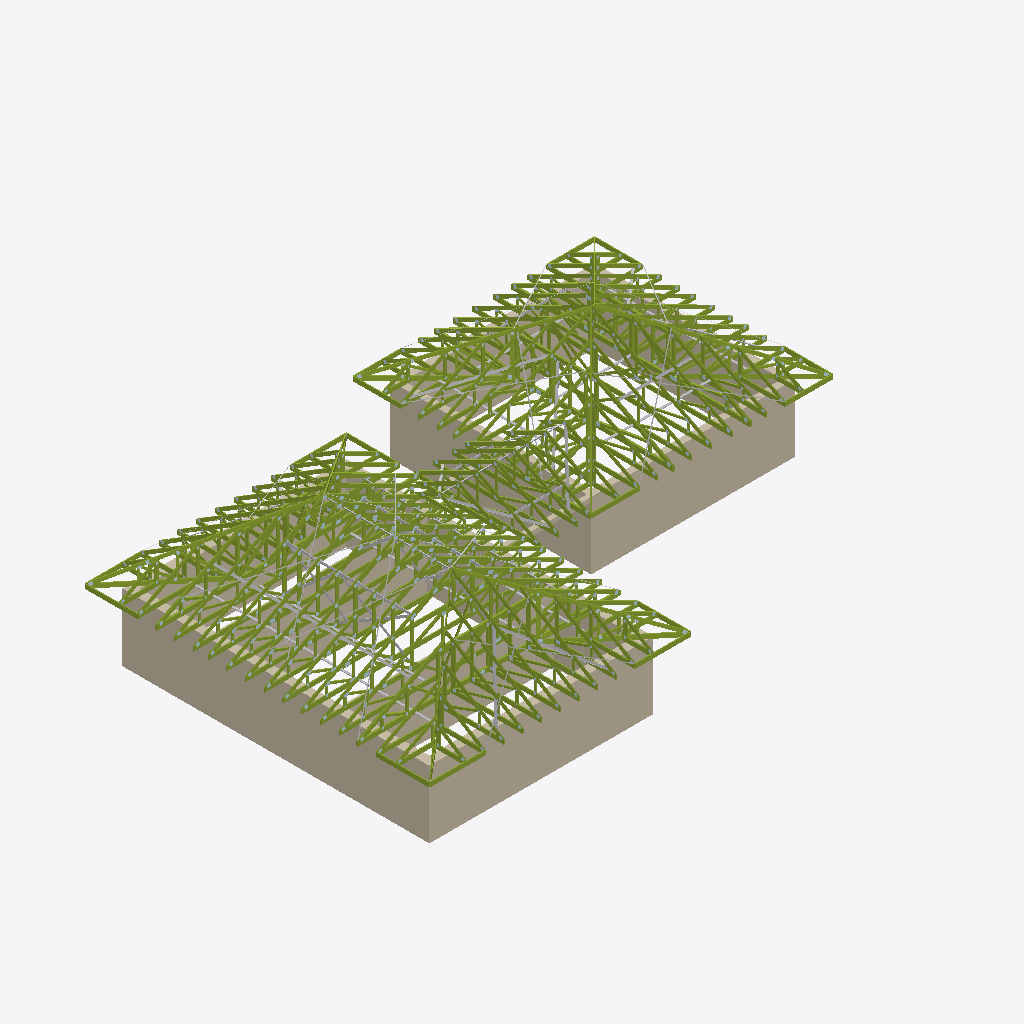
Isometric view of an IFC building model (IFC-SPF (STEP), schema IFC2X3, length unit millimetre), seen from the south-west, elements coloured by IFC class (only those large enough to see are counted): 347 members (olive), 41 other elements (light grey), 12 walls (beige).
Extent 24.8 m × 17.5 m × 6.2 m (x, y, z). Storeys (1): Этаж 1 at 0.00 m. Elements (2313): 1482 IfcPlate, 759 IfcMember, 60 IfcBuildingElementProxy, 12 IfcWallStandardCase.

HEADER;
FILE_DESCRIPTION(('ViewDefinition [CoordinationView]'),'2;1');
FILE_NAME('КП-Ф-200726 ver.2.ifc','2026-08-13T20:57:31',('DefaultUser'),(''),'Xbim File Processor version 4.0.0.0','MiTek Памир 22.1.2','');
FILE_SCHEMA(('IFC2X3'));
ENDSEC;
DATA;
#1=IFCPROJECT('177GyXITr5UPTQDXrWl7n2',#2,'КП-Ф-200726 ver.2',$,$,$,$,(#19,#22),#7);
#23=IFCSITE('1ttilaOxT0RQd912K6XyPZ',#2,'Площадка',$,$,#24,$,$,.ELEMENT.,$,$,$,$,$);
#30=IFCBUILDING('2$HDSh329E5fYvrQ1mJnR_',#2,'План 1',$,$,#31,$,$,.ELEMENT.,0.0,0.0,$);
#37=IFCBUILDINGSTOREY('325Nz49VLFzfRuh0ILjVbj',#2,'Этаж 1',$,$,#38,$,$,.ELEMENT.,0.0);
#195=IFCWALLSTANDARDCASE('2eEEO1VJDD$h_VKo2miNmv',#2,'Стена 4',$,$,#196,#205,$);
#44=IFCWALLSTANDARDCASE('1XwQn0SxvFUxnjS5M_OfLu',#2,'Стена 1',$,$,#45,#54,$);
#243=IFCWALLSTANDARDCASE('0pAPqOcCDEVALNxyIc3G6Q',#2,'Стена 5',$,$,#244,#253,$);
#392=IFCWALLSTANDARDCASE('1QTH1Cr3z8GgRHUALT5TNQ',#2,'Стена 8',$,$,#393,#402,$);
#493=IFCWALLSTANDARDCASE('0jdKaMMAv2xvFyaqf9s6oO',#2,'Стена 10',$,$,#494,#503,$);
#440=IFCWALLSTANDARDCASE('2_jNdNTt90vfAJMfyM06cm',#2,'Стена 9',$,$,#441,#450,$);
#147=IFCWALLSTANDARDCASE('0fHUG0AeP6_vm9xV6cteyD',#2,'Стена 3',$,$,#148,#157,$);
#99=IFCWALLSTANDARDCASE('1X4aMLAtb8ouYcMzeUfwFe',#2,'Стена 2',$,$,#100,#109,$);
#344=IFCWALLSTANDARDCASE('2pgPW_$prEWOMwLnpTLDEj',#2,'Стена 7',$,$,#345,#354,$);
#296=IFCWALLSTANDARDCASE('3Smi_tpITAkAhZ8$LHUBQ8',#2,'Стена 6',$,$,#297,#306,$);
#13940=IFCMEMBER('1h7jYtMDn2wxupzOJ3$6BA',#2,'T13','C24 45x145',$,#13943,#13942,$);
#14751=IFCMEMBER('1ieXq7prjDfgfkiWEC5gy0',#2,'T13','C24 45x145',$,#14753,#14752,$);
#13408=IFCMEMBER('2gpYXkCEPBmx1Se0aZhvgm',#2,'T11','C24 45x145',$,#13410,#13409,$);
#13196=IFCMEMBER('2GQzpiUV91k8$b3lrBNA0A',#2,'T11','C24 45x145',$,#13198,#13197,$);
#9002=IFCMEMBER('3G8IGdNe5E5vjACKZ7WKEp',#2,'T7','C24 45x145',$,#9004,#9003,$);
#3010=IFCMEMBER('394tprICTF5ey68iG_5rBy',#2,'T1','C24 45x145',$,#3013,#3012,$);
#25696=IFCMEMBER('3rC1s$UvD64hLKw1VXbuho',#2,'T28','C24 45x145',$,#25698,#25697,$);
#1417=IFCBUILDINGELEMENTPROXY('3eWDAw__H7tfgj_usTYvPK',#2,'RL','25x100 Продольное стропило (План связей 5)',$,#1419,#1418,$,.ELEMENT.);
#24496=IFCMEMBER('1qUrWUIUn39QMJ55UcGtEI',#2,'T28','C24 45x145',$,#24499,#24498,$);
#13419=IFCMEMBER('0iPPP0S216z9FZgdeMKpSq',#2,'B11','C24 45x195',$,#13421,#13420,$);
#13207=IFCMEMBER('3_fn5wQszBbwXtDjs1e6_G',#2,'B11','C24 45x195',$,#13209,#13208,$);
#29075=IFCMEMBER('1CRqbR2ozEchH6_ujSZJB_',#2,'B26','C24 45x195',$,#29077,#29076,$);
#8865=IFCMEMBER('3CPQ9jD5nCLA272lyJrid$',#2,'T7','C24 45x145',$,#8867,#8866,$);
#14762=IFCMEMBER('2Cc4t50TzDuPQc0SRtkp3g',#2,'B12','C24 45x195',$,#14764,#14763,$);
#21435=IFCMEMBER('0D4RsCMWz5KQ6y2GsnOZQB',#2,'B15','C24 45x195',$,#21437,#21436,$);
#3890=IFCMEMBER('0am1e0npf9quM7HJzVkaVp',#2,'T1','C24 45x145',$,#3892,#3891,$);
#29969=IFCMEMBER('1WUrhImzz32QOzGusqyieC',#2,'T32','C24 45x145',$,#29971,#29970,$);
#28913=IFCMEMBER('08qAe4dmL81PKgftLkwEur',#2,'T32','C24 45x145',$,#28915,#28914,$);
#3565=IFCMEMBER('16iplk$Fj88fI3wq8MEdEB',#2,'T1','C24 45x145',$,#3568,#3567,$);
#30634=IFCMEMBER('2ysZWTkkLAWhKVzLoZtQXu',#2,'B28','C24 45x195',$,#30636,#30635,$);
#30013=IFCMEMBER('2kbG_Z_j13BOWw8_GsW_s5',#2,'B26','C24 45x195',$,#30015,#30014,$);
#25740=IFCMEMBER('1EkmMasZPASxypsZBd2l4o',#2,'B22','C24 45x195',$,#25742,#25741,$);
#28089=IFCMEMBER('1_Fbryy6LCWPAks8io2PBE',#2,'B24','C24 45x195',$,#28091,#28090,$);
#22191=IFCMEMBER('0cMuBj4cb3KeFIB7Om8pV2',#2,'B16','C24 45x195',$,#22194,#22193,$);
#26497=IFCMEMBER('0NUA7jQjn9U9Or_FSvL2Rj',#2,'B24','C24 45x195',$,#26499,#26498,$);
#7724=IFCMEMBER('03s0D0$YnCiuwnPS$rKlHS',#2,'T7','C24 45x145',$,#7727,#7726,$);
#819=IFCBUILDINGELEMENTPROXY('0il9wOh_z2GwxkwPXHUapi',#2,'CL','25x100 Продльный потолок (План связей 9)',$,#822,#821,$,.ELEMENT.);
#21223=IFCMEMBER('2Bt29DzZX2d9n8_x2VIIfw',#2,'B15','C24 45x195',$,#21225,#21224,$);
#17586=IFCMEMBER('3vgsRnkwr5SAcaJ_FD$j29',#2,'B13','C24 45x195',$,#17588,#17587,$);
#18112=IFCMEMBER('1V1RAcM7n2ZhO7V$kTCi$J',#2,'B13','C24 45x195',$,#18114,#18113,$);
#14001=IFCMEMBER('1yNFDYw$P2IwpsH_vLHSyK',#2,'B12','C24 45x195',$,#14004,#14003,$);
#27979=IFCMEMBER('0FXqGuFxX4h9qCzkIQeBVP',#2,'T31','C24 45x145',$,#27981,#27980,$);
#9139=IFCMEMBER('2DMY556GL9w9D0ch2Akapn',#2,'T7','C24 45x145',$,#9141,#9140,$);
#31790=IFCMEMBER('0ovBkLnPLD8BB9COLkpkbN',#2,'B28','C24 45x195',$,#31792,#31791,$);
#8728=IFCMEMBER('3cXA8YbrXBZhWsOiPUTNOO',#2,'T7','C24 45x145',$,#8730,#8729,$);
#26168=IFCMEMBER('0MZvAy5cnEJBUaou9nI6fH',#2,'T31','C24 45x145',$,#26171,#26170,$);
#24709=IFCMEMBER('1uUojt0$XDn8FnxPBZ1YU$',#2,'B22','C24 45x195',$,#24711,#24710,$);
#3752=IFCMEMBER('0R2e6QFZ1489rDPNwsAA96',#2,'T1','C24 45x145',$,#3755,#3754,$);
#4027=IFCMEMBER('2r136NZhLDTBVeGclAXCLx',#2,'T1','C24 45x145',$,#4029,#4028,$);
#30428=IFCMEMBER('3yceerT458YfQ7USODsawp',#2,'T34','C24 45x145',$,#30430,#30429,$);
#8454=IFCMEMBER('2z_yNYZD9BGhQcGrrasH_A',#2,'T7','C24 45x145',$,#8456,#8455,$);
#31702=IFCMEMBER('3YMnL6MeX6zeVBa2hUe1ns',#2,'T34','C24 45x145',$,#31704,#31703,$);
#4438=IFCMEMBER('1G8_ZEjpn8SuEhpsIHzUFE',#2,'T1','C24 45x145',$,#4440,#4439,$);
#29052=IFCMEMBER('2pkzhR1IX5UgbHM$IC8H_c',#2,'T32','C24 45x145',$,#29055,#29054,$);
#21647=IFCMEMBER('1tISPRXA5ENw6h3$t6kJw7',#2,'B15','C24 45x195',$,#21649,#21648,$);
#24636=IFCMEMBER('0bFViX$kTD2OohVM41AdYY',#2,'T28','C24 45x145',$,#24639,#24638,$);
#25718=IFCMEMBER('3PoZB15xP0U8jACimXOZHQ',#2,'T28','C24 45x145',$,#25720,#25719,$);
#4575=IFCMEMBER('3XsBekJFrBHvE3N8T93KfM',#2,'T1','C24 45x145',$,#4577,#4576,$);
#19690=IFCMEMBER('0zyMcZX1b0Z8UOmEE1ljuq',#2,'B13','C24 45x195',$,#19692,#19691,$);
#8129=IFCMEMBER('3uLkF29_5AywDiqQHi2Etc',#2,'T7','C24 45x145',$,#8132,#8131,$);
#20715=IFCMEMBER('0EUKNkZL53bh0raToJFueo',#2,'B15','C24 45x195',$,#20718,#20717,$);
#29991=IFCMEMBER('19gDTpfFn8IwmvJqOFlcvt',#2,'T32','C24 45x145',$,#29993,#29992,$);
#20216=IFCMEMBER('373lZnf_15_9uFW2TMOf$z',#2,'B13','C24 45x195',$,#20218,#20217,$);
#20018=IFCMEMBER('12i4f$1jv7jwzYV8I_2ISz',#2,'T15','C24 45x145',$,#20020,#20019,$);
#17914=IFCMEMBER('1espEpsLT5HxxKmCHTt1lt',#2,'T15','C24 45x145',$,#17916,#17915,$);
#19492=IFCMEMBER('0XcwBjKxj87OyayqlZLC8B',#2,'T15','C24 45x145',$,#19494,#19493,$);
#17388=IFCMEMBER('0F24eSKRzCI83kTU1pEbxN',#2,'T15','C24 45x145',$,#17390,#17389,$);
#18638=IFCMEMBER('3qxTCp71zBy80z4NhsDmtW',#2,'B13','C24 45x195',$,#18640,#18639,$);
#15213=IFCMEMBER('03Vur$1kvBCwAUPzlmNTyV',#2,'T15','C24 45x145',$,#15216,#15215,$);
#541=IFCWALLSTANDARDCASE('3$wrtPVK97MwRALGHbk7va',#2,'Стена 11',$,$,#542,#551,$);
#16862=IFCMEMBER('3Hzmi_jlf5qQzqnKUsyLXe',#2,'T15','C24 45x145',$,#16864,#16863,$);
#28023=IFCMEMBER('2e9Hc0NaHBmxi98xO85E2g',#2,'T31','C24 45x145',$,#28025,#28024,$);
#18440=IFCMEMBER('04TwAIDvXDUgW0$fTNZvT6',#2,'T15','C24 45x145',$,#18442,#18441,$);
#23484=IFCMEMBER('0VWtX9VBv4M9zZQR7CyVN8',#2,'B18','C24 45x195',$,#23487,#23486,$);
#18966=IFCMEMBER('2Sh9czhrv8dh__1AjfCSAw',#2,'T15','C24 45x145',$,#18968,#18967,$);
#8591=IFCMEMBER('25qXADiG19gwjZ2oW9P5m0',#2,'T7','C24 45x145',$,#8593,#8592,$);
#4301=IFCMEMBER('1UTmCYdC5F4u8PGbn25OSn',#2,'T1','C24 45x145',$,#4303,#4302,$);
#8876=IFCMEMBER('2nH$Rs5898ZQ5UbP6QdF6H',#2,'B7','C24 45x195',$,#8878,#8877,$);
#9462=IFCMEMBER('1URel7WQj3M89P0uQHixWp',#2,'T8','C24 45x145',$,#9465,#9464,$);
#5204=IFCMEMBER('0pN8UyDGr1E9cQd6jU1Nno',#2,'T2','C24 45x145',$,#5206,#5205,$);
#10366=IFCMEMBER('1pVbT8irjBwPDyZtGOn2ny',#2,'T8','C24 45x145',$,#10368,#10367,$);
#10640=IFCMEMBER('2Wh6Tti_P9T8wk6lDTxhTv',#2,'T8','C24 45x145',$,#10642,#10641,$);
#30612=IFCMEMBER('3e8JnkIFn8fQiDhj0XZShr',#2,'B29','C24 45x195',$,#30614,#30613,$);
#30590=IFCMEMBER('2obHQ5sx9Cp9Q$boWja1fg',#2,'T34','C24 45x145',$,#30592,#30591,$);
#2128=IFCBUILDINGELEMENTPROXY('2D_CvD1nv0AgLXAwo_Trc1',#2,'RD','25x100 Диагональное стропило (План связей 49)',$,#2130,#2129,$,.ELEMENT.);
#7501=IFCMEMBER('29SN6qjGT2muBtUEENN3kq',#2,'T6','C24 45x145',$,#7503,#7502,$);
#4898=IFCMEMBER('30ai3o5g15ahbKrUrdkob4',#2,'T2','C24 45x145',$,#4901,#4900,$);
#9276=IFCMEMBER('2uht_ZBQHD2v14lZpfi7im',#2,'T7','C24 45x145',$,#9278,#9277,$);
#21636=IFCMEMBER('2jfbZD4DbFhxePNrT97Fya',#2,'T18','C24 45x145',$,#21638,#21637,$);
#7176=IFCMEMBER('0CGQCFBnP7nRzauy4ggxEj',#2,'T6','C24 45x145',$,#7179,#7178,$);
#21212=IFCMEMBER('3VEXeUyef2OPD9D3lk6cGg',#2,'T18','C24 45x145',$,#21214,#21213,$);
#21424=IFCMEMBER('2lhF3jkbf6Khx4HgaWx_OQ',#2,'T18','C24 45x145',$,#21426,#21425,$);
#17060=IFCMEMBER('0E9zyQ1d93QwZ5gpa6y7ou',#2,'B13','C24 45x195',$,#17062,#17061,$);
#3901=IFCMEMBER('1Oz4b5gM93NATqP50jLAbq',#2,'B1','C24 45x195',$,#3903,#3902,$);
#8316=IFCMEMBER('3K58Q$9xLC0wUIN5Qzi68P',#2,'T7','C24 45x145',$,#8319,#8318,$);
#19164=IFCMEMBER('2zWmSCmTfDfxejQDTAc$X9',#2,'B13','C24 45x195',$,#19166,#19165,$);
#20654=IFCMEMBER('3f$UAsgQT3Tw_t$Jvtc9sy',#2,'T18','C24 45x145',$,#20657,#20656,$);
#2868=IFCMEMBER('0iJAWkNHn2dhDVxBGXaYt_',#2,'G4','C24 45x195',$,#2871,#2870,$);
#3577=IFCMEMBER('205uk1yY96ceIkz34cAN4K',#2,'B1','C24 45x195',$,#3579,#3578,$);
#2892=IFCMEMBER('17PYyMNCzDFOQDGGzT4fbn',#2,'G4','C24 45x195',$,#2894,#2893,$);
#3764=IFCMEMBER('3AtzOcPZH6lQ8NoNAi3zUf',#2,'B1','C24 45x195',$,#3766,#3765,$);
#21947=IFCMEMBER('2Iu9t2oUPEger64FI0Uuhx',#2,'T20','C24 45x145',$,#21950,#21949,$);
#28045=IFCMEMBER('1ShZ$OQKn7ARd_QzkAWgai',#2,'B24','C24 45x195',$,#28047,#28046,$);
#26330=IFCMEMBER('1GQ20qrFb6QBon3J$Z5ldj',#2,'T31','C24 45x145',$,#26333,#26332,$);
#4038=IFCMEMBER('2YSEPIXNf6L9wRsONelx9N',#2,'B1','C24 45x195',$,#4040,#4039,$);
#4712=IFCMEMBER('2v8BbBDQzD69ah9QiqN8HU',#2,'T1','C24 45x145',$,#4714,#4713,$);
#8739=IFCMEMBER('0B1mlPb49D9QYy5CrigpTO',#2,'B7','C24 45x195',$,#8741,#8740,$);
#26258=IFCMEMBER('2Shoo469b5L8SE9vRnu$I4',#2,'T30','C24 45x145',$,#26261,#26260,$);
#3071=IFCMEMBER('3WdKi5Rnv4bxSVqFrXJoEP',#2,'B1','C24 45x195',$,#3074,#3073,$);
#2492=IFCMEMBER('31uVAKGM128ueriXeuqDPr',#2,'G2','C24 45x195',$,#2495,#2494,$);
#2539=IFCMEMBER('1gG4pgB4jFBO7gNWLxkHdF',#2,'G2','C24 45x195',$,#2541,#2540,$);
#15274=IFCMEMBER('2kSszbWfj4qAUWCQSlt7OZ',#2,'T16','C24 45x145',$,#15277,#15276,$);
#24051=IFCMEMBER('0vzZlob7HDi8oIbmifpHNa',#2,'B20','C24 45x195',$,#24054,#24053,$);
#31746=IFCMEMBER('1sZU4qv0n71PQxOPMzcPQa',#2,'T34','C24 45x145',$,#31748,#31747,$);
#16873=IFCMEMBER('3BDVoa5LDDcwrVs9hVXZhK',#2,'T16','C24 45x145',$,#16875,#16874,$);
#699=IFCBUILDINGELEMENTPROXY('20nSlF5tP9Rv6ZnXneigRI',#2,'RL','25x100 Продольное стропило (План связей 3)',$,#701,#700,$,.ELEMENT.);
#9013=IFCMEMBER('2adAxXDfD3M9BzAEytfQga',#2,'B7','C24 45x195',$,#9015,#9014,$);
#18451=IFCMEMBER('0cPQXP7RT588Nsx$UM1Mn_',#2,'T16','C24 45x145',$,#18453,#18452,$);
#17947=IFCMEMBER('2nzC8oxrr9YOfjHoSCHpoB',#2,'T15','C24 45x145',$,#17949,#17948,$);
#25729=IFCMEMBER('0ZulCmsrH0OfjI0U_09lE6',#2,'B23','C24 45x195',$,#25731,#25730,$);
#18977=IFCMEMBER('2lT91271v8qx0EosHNPXnY',#2,'T16','C24 45x145',$,#18979,#18978,$);
#24697=IFCMEMBER('1gzqJsMdfAUP2TJbftK4LQ',#2,'B23','C24 45x195',$,#24700,#24699,$);
#14963=IFCMEMBER('0NJFWxadv4ZwADs8kDkl8l',#2,'T13','C24 45x145',$,#14965,#14964,$);
#21886=IFCMEMBER('12$4abD0n68huA4JTRNgOP',#2,'T19','C24 45x145',$,#21889,#21888,$);
#19503=IFCMEMBER('2uOff32Pb3fuHoEfl2MZWF',#2,'T16','C24 45x145',$,#19505,#19504,$);
#7512=IFCMEMBER('1RJJXdgqX8dwsqxpCKNmYm',#2,'B6','C24 45x195',$,#7514,#7513,$);
#20029=IFCMEMBER('3$d71iM116rRPFn2eAujMV',#2,'T16','C24 45x145',$,#20031,#20030,$);
#18473=IFCMEMBER('1oW$1o7RHEveYXvTQLi$df',#2,'T15','C24 45x145',$,#18475,#18474,$);
#17399=IFCMEMBER('0bCwGS1krBUBo0TJjeVbYw',#2,'T16','C24 45x145',$,#17401,#17400,$);
#4164=IFCMEMBER('0V4$WSIRz0CQqS7YY0ip$S',#2,'T1','C24 45x145',$,#4166,#4165,$);
#17421=IFCMEMBER('0$ZPa8Pjz6ce7eKJAaqFUE',#2,'T15','C24 45x145',$,#17423,#17422,$);
#17925=IFCMEMBER('1zKUsdBSvF5RbiJ8fOzNix',#2,'T16','C24 45x145',$,#17927,#17926,$);
#18123=IFCMEMBER('1XhsVbmQvAhxdBoYuDM0yn',#2,'B14','C24 45x195',$,#18125,#18124,$);
#2634=IFCMEMBER('32n4MlNLf7bwra5xXbjuj4',#2,'G3','C24 45x195',$,#2637,#2636,$);
#10651=IFCMEMBER('0vHpw$OEX9wefpl$4ABplX',#2,'B8','C24 45x195',$,#10653,#10652,$);
#15396=IFCMEMBER('2eAY$DIkH33Q5zyFsTlkQF',#2,'T15','C24 45x145',$,#15399,#15398,$);
#2727=IFCMEMBER('3_6ssXoQf9yfX1YZv9jVM1',#2,'G3','C24 45x195',$,#2729,#2728,$);
#2773=IFCMEMBER('1OCzbM$s97vAYYW2_bNFZJ',#2,'G3','C24 45x195',$,#2775,#2774,$);
#18649=IFCMEMBER('3qJTYzUJT6fP0FWlHdLomo',#2,'B14','C24 45x195',$,#18651,#18650,$);
#26402=IFCMEMBER('1gKAvhmr93BhFmgnKnJFe4',#2,'B24','C24 45x195',$,#26405,#26404,$);
#1154=IFCBUILDINGELEMENTPROXY('36APd7JR51C8I3YVddbvkg',#2,'RD','25x100 Диагональное стропило (План связей 19)',$,#1156,#1155,$,.ELEMENT.);
#10377=IFCMEMBER('1IZoyA5uD4xvf9tzYrzrXP',#2,'B8','C24 45x195',$,#10379,#10378,$);
#19701=IFCMEMBER('28KklHJWj2rgX4nJgbkhEW',#2,'B14','C24 45x195',$,#19703,#19702,$);
#17597=IFCMEMBER('0ewfuPY4b3XvwVt_wu1l_W',#2,'B14','C24 45x195',$,#17599,#17598,$);
#20227=IFCMEMBER('3KN_QIrrT6zgL1G0TviRQV',#2,'B14','C24 45x195',$,#20229,#20228,$);
#20593=IFCMEMBER('2WMfPQKSz93gPCzuVlBrMB',#2,'T18','C24 45x145',$,#20596,#20595,$);
#7588=IFCMEMBER('1JUX8Eezv65Qo_xKJnXUAQ',#2,'T6','C24 45x145',$,#7590,#7589,$);
#16395=IFCMEMBER('26fwWuWzDFz8y$Sh$X64b2',#2,'B14','C24 45x195',$,#16397,#16396,$);
#17071=IFCMEMBER('2gd6Fdt8rBI8VFnr$8wRxt',#2,'B14','C24 45x195',$,#17073,#17072,$);
#21625=IFCMEMBER('142xlID_rB39sonvsaLzx5',#2,'T18','C24 45x145',$,#21627,#21626,$);
#29064=IFCMEMBER('3jK3k$Z2PEVOST$ZwSI2RW',#2,'B27','C24 45x195',$,#29066,#29065,$);
#12597=IFCMEMBER('3iircE$vn1JeCz4iJNwGh1',#2,'T11','C24 45x145',$,#12600,#12599,$);
#19175=IFCMEMBER('01N7$C6xD7FfhDhY1pcfvj',#2,'B14','C24 45x195',$,#19177,#19176,$);
#4959=IFCMEMBER('03zSMggdjEWBGl_B4jzTG2',#2,'B2','C24 45x195',$,#4962,#4961,$);
#10092=IFCMEMBER('0HbY0q6gf5BxqAhu_MF0QM',#2,'T8','C24 45x145',$,#10094,#10093,$);
#9818=IFCMEMBER('0WmCEpyBH5aRCRreWesQnD',#2,'T8','C24 45x145',$,#9820,#9819,$);
#1146=IFCBUILDINGELEMENTPROXY('0f2w6jJIj3AxQ$x_Oq7Kim',#2,'RD','25x100 Диагональное стропило (План связей 18)',$,#1149,#1148,$,.ELEMENT.);
#1281=IFCBUILDINGELEMENTPROXY('23sdBkSgL5TuoTCgdHzjCL',#2,'RD','25x100 Диагональное стропило (План связей 23)',$,#1284,#1283,$,.ELEMENT.);
#16383=IFCMEMBER('2a9cRiOuH0zAyQZ5w52FvT',#2,'B13','C24 45x195',$,#16386,#16385,$);
#7237=IFCMEMBER('1YWZDAbX11A8J3QWuUpfqu',#2,'B6','C24 45x195',$,#7240,#7239,$);
#884=IFCBUILDINGELEMENTPROXY('0GMvej5nL8XR$3qIRMlhvt',#2,'CL','25x100 Продльный потолок (План связей 7)',$,#886,#885,$,.ELEMENT.);
#5478=IFCMEMBER('2gmSZbqQvBlxFa90BkUGZY',#2,'T2','C24 45x145',$,#5480,#5479,$);
#5852=IFCMEMBER('2lsYf2lU95MutrtZHMALk8',#2,'T3','C24 45x145',$,#5854,#5853,$);
#9523=IFCMEMBER('2G9rNiC0P0LRIBmcoZYVbO',#2,'B8','C24 45x195',$,#9526,#9525,$);
#21201=IFCMEMBER('2RM3573V51VOOPdylCH9ui',#2,'T18','C24 45x145',$,#21203,#21202,$);
#21413=IFCMEMBER('1R06wbrYXEPPZGfRetoMFP',#2,'T18','C24 45x145',$,#21415,#21414,$);
#5664=IFCMEMBER('3jQYxE3B9DCemNRQP2sMqV',#2,'T3','C24 45x145',$,#5667,#5666,$);
#30002=IFCMEMBER('2ztkP6nif9R8I7bT$CIO6e',#2,'B27','C24 45x195',$,#30004,#30003,$);
#10887=IFCMEMBER('3E918J2$j3nePUdu5BBgSq',#2,'B9','C24 45x195',$,#10890,#10889,$);
#13397=IFCMEMBER('0tFuOcIf59h8sz3vcmYxxs',#2,'T12','C24 45x145',$,#13399,#13398,$);
#10826=IFCMEMBER('3xjOtgygX7zBxv1KUeavdY',#2,'T9','C24 45x145',$,#10829,#10828,$);
#11362=IFCMEMBER('0ZMluA9Pb5tgUkHwckjqN7',#2,'T9','C24 45x145',$,#11364,#11363,$);
#13185=IFCMEMBER('0jf9Q3bLb6IhQHrvUceDeL',#2,'T12','C24 45x145',$,#13187,#13186,$);
#18999=IFCMEMBER('2WWz45qJ52f9DSQrSw4wCG',#2,'T15','C24 45x145',$,#19001,#19000,$);
#11536=IFCMEMBER('3R7WbL36r1tQgweF4PjE2c',#2,'T9','C24 45x145',$,#11538,#11537,$);
#11547=IFCMEMBER('1HemVU6KPAMuccX1fIeImp',#2,'B9','C24 45x195',$,#11549,#11548,$);
#17410=IFCMEMBER('1DdDYt2uvDUxRRlRpzB48s',#2,'T16','C24 45x145',$,#17412,#17411,$);
#10229=IFCMEMBER('22UpDw_Cv9TAQazuYIZxAG',#2,'T8','C24 45x145',$,#10231,#10230,$);
#20040=IFCMEMBER('0DETVnt1vBcPVCTKwnz7Kw',#2,'T16','C24 45x145',$,#20042,#20041,$);
#31724=IFCMEMBER('0n9JnN_uLEHOFZOM9SaRgU',#2,'T35','C24 45x145',$,#31726,#31725,$);
#9955=IFCMEMBER('36nzZcDUb5d8syl5pOxM9a',#2,'T8','C24 45x145',$,#9957,#9956,$);
#1473=IFCBUILDINGELEMENTPROXY('3vssgB1Qr1fv16SQMKDh_f',#2,'SSR','2x40 Стальная лента стропила (План связей 27)',$,#1476,#1475,$,.ELEMENT.);
#2562=IFCMEMBER('0IHdQjH5v23RmgwpcrB1Ex',#2,'G2','C24 45x195',$,#2564,#2563,$);
#19514=IFCMEMBER('3eHd2mQun7LeUCiMtFtqqu',#2,'T16','C24 45x145',$,#19516,#19515,$);
#7414=IFCMEMBER('3a4N6$aa55jAy1WkAHANQE',#2,'T6','C24 45x145',$,#7416,#7415,$);
#23990=IFCMEMBER('1Pp9fr9Tn99gCRQz4H7GVi',#2,'T24','C24 45x145',$,#23993,#23992,$);
#5863=IFCMEMBER('2pnZ8mpzn3vw0SJXUwMu$k',#2,'B3','C24 45x195',$,#5865,#5864,$);
#18462=IFCMEMBER('1wSZli5KX0VBCry53GLkD$',#2,'T16','C24 45x145',$,#18464,#18463,$);
#1345=IFCBUILDINGELEMENTPROXY('04hCSVPbX7_BGm703etoId',#2,'RD','25x100 Диагональное стропило (План связей 25)',$,#1348,#1347,$,.ELEMENT.);
#2938=IFCMEMBER('3cbJ$klY92mAgFJ8GxaZi1',#2,'G4','C24 45x195',$,#2940,#2939,$);
#16884=IFCMEMBER('2gTSGx$4f7Bv7u0QxrwlSH',#2,'T16','C24 45x145',$,#16886,#16885,$);
#18988=IFCMEMBER('2WH9rzJoTD5ueGvq1AsCEr',#2,'T16','C24 45x145',$,#18990,#18989,$);
#7785=IFCMEMBER('1uUYynSkP8lf4ZtAcHAq24',#2,'B7','C24 45x195',$,#7788,#7787,$);
#22069=IFCMEMBER('0jIelBqZf4vBnyIzCSYpnz',#2,'T19','C24 45x145',$,#22072,#22071,$);
#5725=IFCMEMBER('2BB9YhMBH7wwDBritXIFWf',#2,'B3','C24 45x195',$,#5728,#5727,$);
#22008=IFCMEMBER('1TIr$U8vj4hACkgDfCWYp8',#2,'T20','C24 45x145',$,#22011,#22010,$);
#1665=IFCBUILDINGELEMENTPROXY('3I2Eol79HBMxg9P$1PcurY',#2,'SSR','2x40 Стальная лента стропила (План связей 33)',$,#1668,#1667,$,.ELEMENT.);
#2135=IFCBUILDINGELEMENTPROXY('2XrtRlzwPEV9eA$ue_fdII',#2,'RD','25x100 Диагональное стропило (План связей 50)',$,#2137,#2136,$,.ELEMENT.);
#17936=IFCMEMBER('1oZRAJh8D1TwzggJoFqBX_',#2,'T16','C24 45x145',$,#17938,#17937,$);
#4175=IFCMEMBER('1GafJv6uf2KhPUED1uBqzy',#2,'B1','C24 45x195',$,#4177,#4176,$);
#5341=IFCMEMBER('1I56$sZqHFBw4o6HCT4rpj',#2,'T2','C24 45x145',$,#5343,#5342,$);
#2057=IFCBUILDINGELEMENTPROXY('15q0vwF4r2NOp$WZm4BZfa',#2,'CL','25x100 Продльный потолок (План связей 45)',$,#2059,#2058,$,.ELEMENT.);
#2516=IFCMEMBER('3GtrJPAAz11vbtMe0BAkhf',#2,'G2','C24 45x195',$,#2518,#2517,$);
#1871=IFCBUILDINGELEMENTPROXY('3vmrq4Ejr26xSdYE5rsBCM',#2,'RL','25x100 Продольное стропило (План связей 41)',$,#1874,#1873,$,.ELEMENT.);
#2704=IFCMEMBER('1_pB0nBBb4XxvqWZ8qg1se',#2,'G3','C24 45x195',$,#2706,#2705,$);
#13879=IFCMEMBER('26unIh6WT0$QUV3bUgMxyY',#2,'T14','C24 45x145',$,#13882,#13881,$);
#14740=IFCMEMBER('2RB7xjhd98$OrbwSMgaYOu',#2,'T14','C24 45x145',$,#14742,#14741,$);
#2681=IFCMEMBER('3bJtiQ8cz98vdrUdj0n_Rp',#2,'G3','C24 45x195',$,#2683,#2682,$);
ENDSEC;
